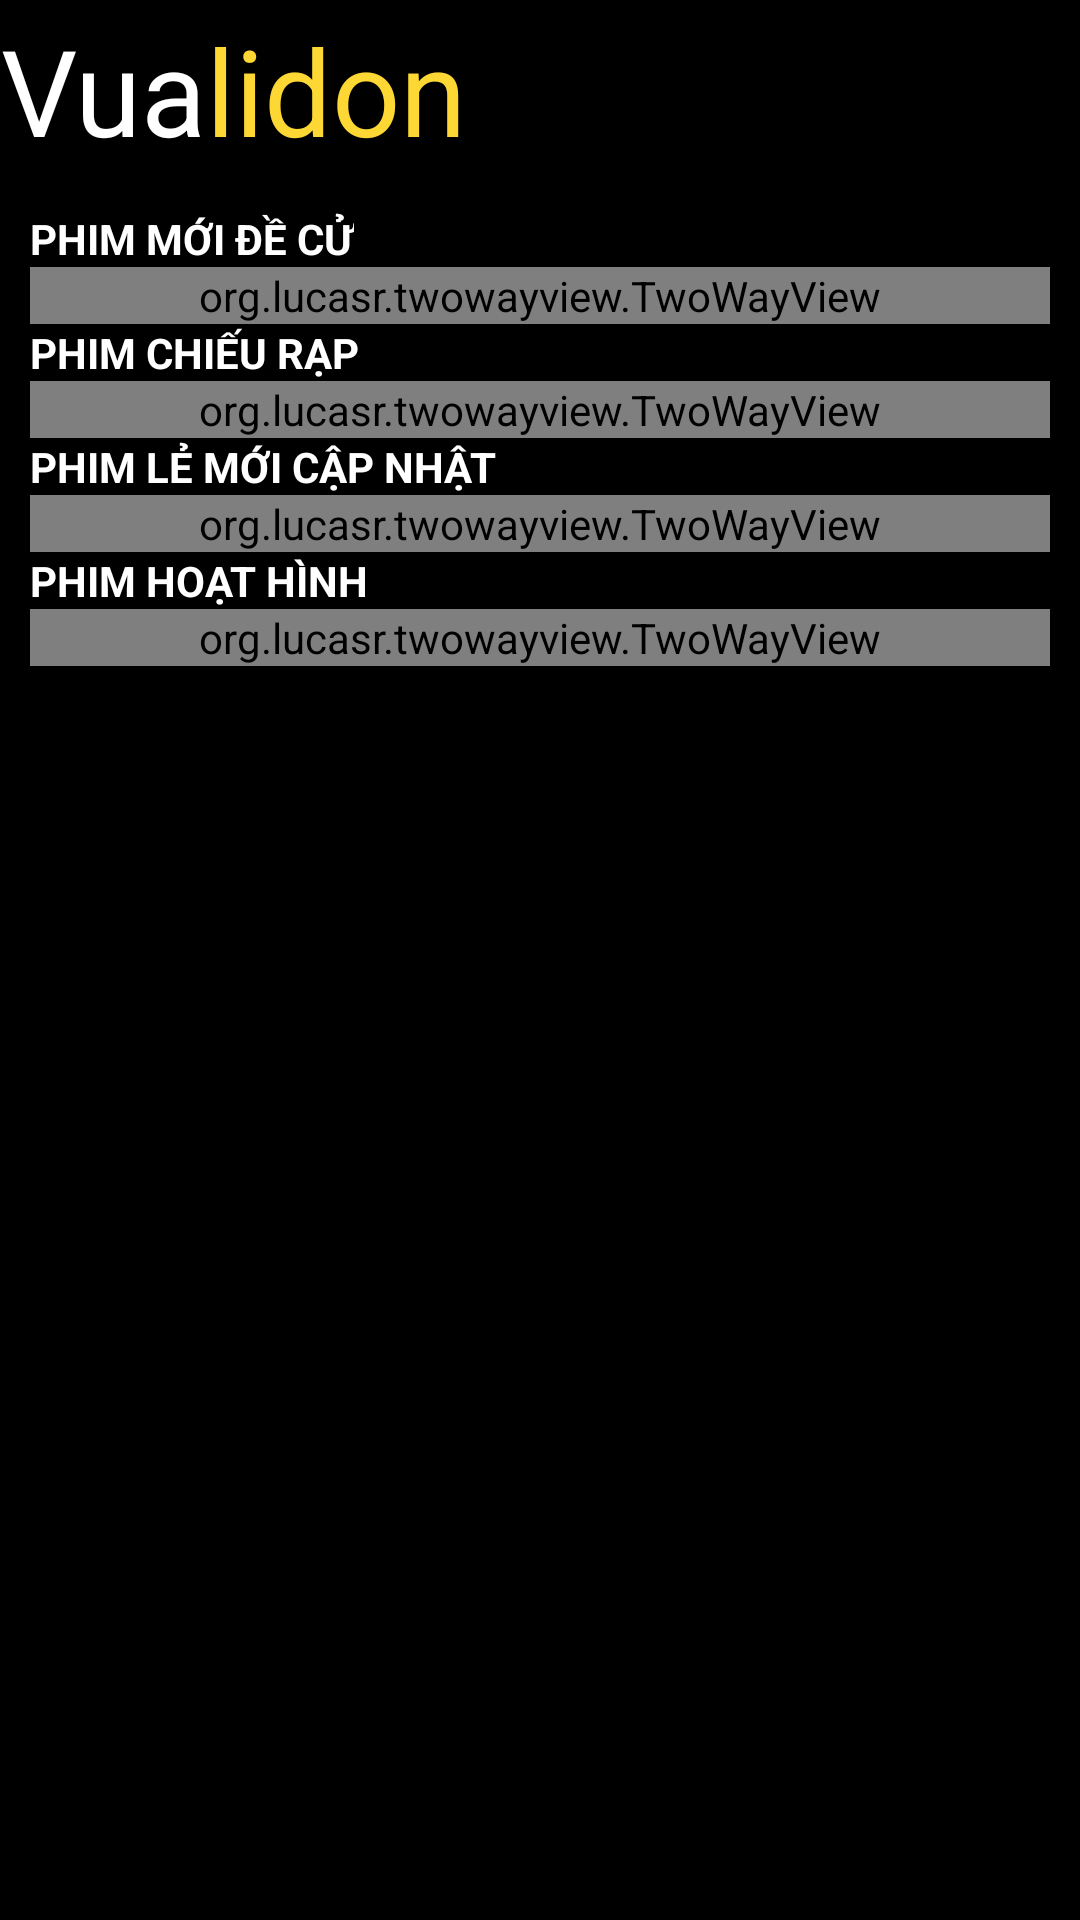

Write the Android layout XML for this screen, with the resource values it uses.
<!-- AndroidManifest.xml: application theme Theme.Design.Light.NoActionBar -->
<!-- res/layout/fragment_home.xml -->
<?xml version="1.0" encoding="utf-8"?>
<RelativeLayout xmlns:android="http://schemas.android.com/apk/res/android"
    xmlns:tools="http://schemas.android.com/tools"
    android:layout_width="match_parent"
    android:layout_height="match_parent"
    android:background="@color/black"
    tools:context=".App.Fragment.HomeFragment">

    <TextView
        android:id="@+id/lg_1"
        android:layout_width="wrap_content"
        android:layout_height="60dp"
        android:layout_alignParentTop="true"
        android:background="@color/black"
        android:drawableLeft="@drawable/ic_video"
        android:gravity="center"
        android:text="Vua"
        android:textColor="@color/white"
        android:textSize="40sp" />

    <TextView
        android:layout_width="wrap_content"
        android:layout_height="60dp"
        android:layout_alignParentTop="true"
        android:layout_toRightOf="@id/lg_1"
        android:background="@color/black"
        android:gravity="center"
        android:text="lidon"
        android:textColor="#FDD835"
        android:textSize="40sp" />

    <ScrollView
        android:layout_width="match_parent"
        android:layout_height="match_parent"
        android:layout_below="@id/lg_1">

        <LinearLayout
            android:layout_width="match_parent"
            android:layout_height="match_parent"
            android:layout_margin="10dp"
            android:orientation="vertical">

            <TextView
                android:id="@+id/tv_phimmoidecu"
                android:layout_width="wrap_content"
                android:layout_height="wrap_content"
                android:text="PHIM MỚI ĐỀ CỬ"
                android:textColor="@color/white"
                android:textStyle="bold" />

            <org.lucasr.twowayview.TwoWayView
                android:id="@+id/lv_phimmoidecu"
                android:layout_width="match_parent"
                android:layout_height="wrap_content"
                android:orientation="horizontal" />

            <TextView
                android:id="@+id/tv_phimchieurap"
                android:layout_width="wrap_content"
                android:layout_height="wrap_content"
                android:text="PHIM CHIẾU RẠP"
                android:textColor="@color/white"
                android:textStyle="bold" />

            <org.lucasr.twowayview.TwoWayView
                android:id="@+id/lv_phimchieurap"
                android:layout_width="match_parent"
                android:layout_height="match_parent"
                android:orientation="horizontal" />

            <TextView
                android:id="@+id/tv_phimlemoicapnhat"
                android:layout_width="wrap_content"
                android:layout_height="wrap_content"
                android:text="PHIM LẺ MỚI CẬP NHẬT"
                android:textColor="@color/white"
                android:textStyle="bold" />

            <org.lucasr.twowayview.TwoWayView
                android:id="@+id/lv_phimlemoicapnhat"
                android:layout_width="match_parent"
                android:layout_height="wrap_content"
                android:orientation="horizontal" />

            <TextView
                android:id="@+id/tv_phimhoathinh"
                android:layout_width="wrap_content"
                android:layout_height="wrap_content"
                android:text="PHIM HOẠT HÌNH"
                android:textColor="@color/white"
                android:textStyle="bold" />

            <org.lucasr.twowayview.TwoWayView
                android:id="@+id/lv_phimhoathinh"
                android:layout_width="match_parent"
                android:layout_height="wrap_content"
                android:orientation="horizontal" />
        </LinearLayout>
    </ScrollView>
</RelativeLayout>
<!-- resources referenced by this layout -->
<resources>
  <color name="black">#FF000000</color>
  <color name="white">#FFFFFFFF</color>
</resources>
